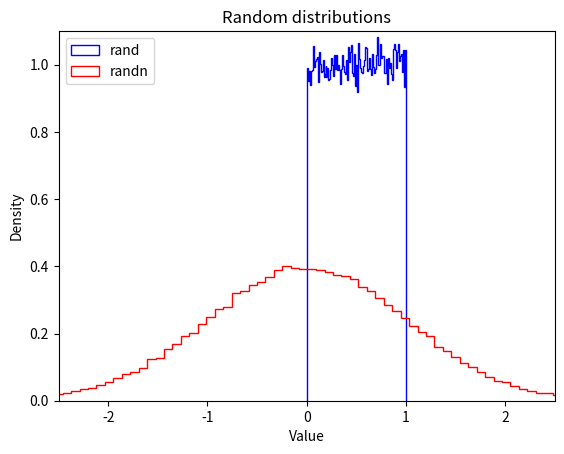

Write the Python code that produced this figure.
import numpy as np

np.zeros(5)

a = np.zeros((3,4))
a

print(a.shape)
print(a.ndim)


np.zeros((2,3,4))

print(type(np.zeros((3,4))))
print(type(a))

np.ones((3,4))

np.full((3,4), 23 / 4)

np.empty((3, 4))

l1 = [1,2,3,4,]
l2 = [10,20,30,40]
np.array([l1, l2])

print (np.arange(1, 5))
print (np.arange(-8, -3))
print (np.arange(10, 15))
print (np.arange(1.0, 5.0))
print (np.arange(10, 25, 3))
print (np.arange(1, 5, 0.5))

print(np.arange(0, 5/3, 1/3)) # depending on floating point errors, the max value is 4/3 or 5/3.
print(np.arange(0, 5/3, 0.333333333))
print(np.arange(0, 5/3, 0.333333334))

np.linspace(0, 5/3, 6)

np.random.rand(3,4)

np.random.randn(3,4)

%matplotlib inline
import matplotlib.pyplot as plt

plt.hist(np.random.rand(100000), density=True, bins=100, histtype="step", color="blue", label="rand")
plt.hist(np.random.randn(100000), density=True, bins=100, histtype="step", color="red", label="randn")
plt.axis([-2.5, 2.5, 0, 1.1])
plt.legend(loc = "upper left")
plt.title("Random distributions")
plt.xlabel("Value")
plt.ylabel("Density")
plt.show()

def fn2Dn(x, y):
    return x + y 

np.fromfunction(fn2Dn, (3,8))

def fn3Dn(x, y, z):
    return x + y * z

np.fromfunction(fn3Dn, (3, 2, 8))

c = np.arange(1, 5)
print(c.dtype, c)

c = np.arange(1.0, 5.0)
print(c.dtype, c)

d = np.arange(1, 5, dtype=np.complex64)
print(d.dtype, d)

e = np.arange(1, 5, dtype=np.complex64)
e.itemsize

f = np.array([[1,2],[1000, 2000]], dtype=np.int32)
f.data

g = np.arange(24)
print(g)
print("Rank:", g.ndim)

g.shape = (6, 4)
print(g)
print("Rank:", g.ndim)

g2 = g.reshape(4,6)
print(g2)
print("Rank:", g2.ndim)


g2[1, 2] = 999
g2

g

g.ravel()

a = np.array([14, 23, 32, 41])
b = np.array([5,  4,  3,  2])
print("a + b  =", a + b)
print("a - b  =", a - b)
print("a * b  =", a * b)
print("a / b  =", a / b)
print("a // b  =", a // b)
print("a % b  =", a % b)
print("a ** b =", a ** b)

h = np.arange(5).reshape(1, 1, 5)
h

h + [10, 20, 30, 40, 50]  # same as: h + [[[10, 20, 30, 40, 50]]]

k = np.arange(6).reshape(2, 3)
k

k + [[100], [200]]  # same as: k + [[100, 100, 100], [200, 200, 200]]

k + [100, 200, 300]  # after rule 1: [[100, 200, 300]], and after rule 2: [[100, 200, 300], [100, 200, 300]]

k + 1000  # same as: k + [[1000, 1000, 1000], [1000, 1000, 1000]]

try:
    k + [33, 44]
except ValueError as e:
    print(e)

k1 = np.arange(0, 5, dtype=np.uint8)
print(k1.dtype, k1)

k2 = k1 + np.array([5, 6, 7, 8, 9], dtype=np.int8)
print(k2.dtype, k2)

k3 = k1 + 1.5
print(k3.dtype, k3)

m = np.array([20, -5, 30, 40])
m < [15, 16, 35, 36]

m < 25  # equivalent to m < [25, 25, 25, 25]

m[m < 25]